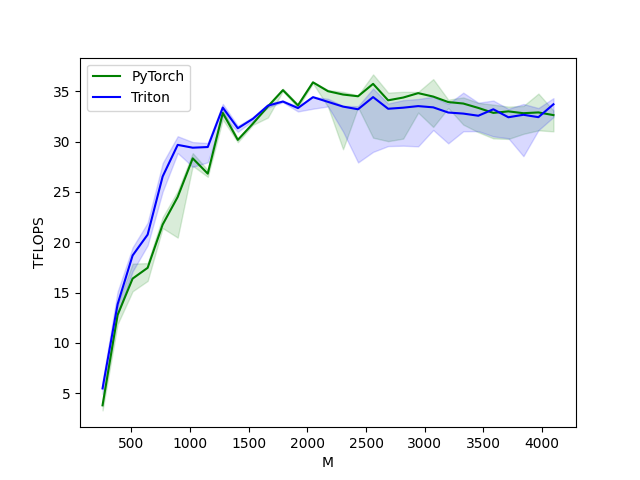

The file beside this chart, header and first rows:
M, N, K, PyTorch, Triton
256, 256, 256, 3.781, 5.461
384, 384, 384, 12.76, 13.82
512, 512, 512, 16.38, 18.68
640, 640, 640, 17.45, 20.76
768, 768, 768, 21.76, 26.54
896, 896, 896, 24.5, 29.68
1024, 1024, 1024, 28.34, 29.4
1152, 1152, 1152, 26.82, 29.47
1280, 1280, 1280, 32.86, 33.39
1408, 1408, 1408, 30.18, 31.33
1536, 1536, 1536, 31.79, 32.27
1664, 1664, 1664, 33.49, 33.58
1792, 1792, 1792, 35.12, 33.99
1920, 1920, 1920, 33.61, 33.34
2048, 2048, 2048, 35.9, 34.43
2176, 2176, 2176, 35.02, 33.96
2304, 2304, 2304, 34.69, 33.49
2432, 2432, 2432, 34.51, 33.22
2560, 2560, 2560, 35.75, 34.43
2688, 2688, 2688, 34.11, 33.27
2816, 2816, 2816, 34.39, 33.38
2944, 2944, 2944, 34.83, 33.54
3072, 3072, 3072, 34.48, 33.41
3200, 3200, 3200, 33.94, 32.9
3328, 3328, 3328, 33.79, 32.79
3456, 3456, 3456, 33.36, 32.58
3584, 3584, 3584, 32.86, 33.22
3712, 3712, 3712, 33.01, 32.43
3840, 3840, 3840, 32.83, 32.67
3968, 3968, 3968, 32.91, 32.44
4096, 4096, 4096, 32.64, 33.72
